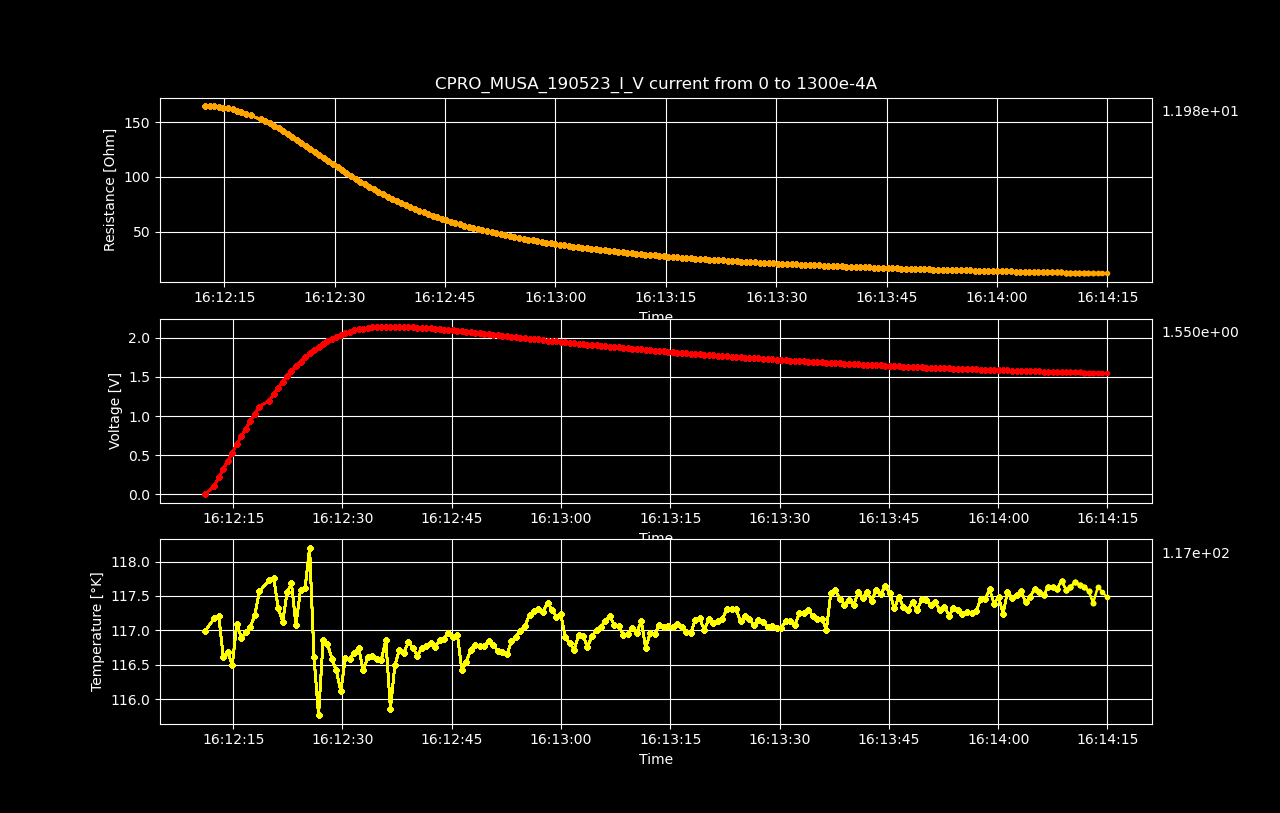

Values plotted in this chart, from the file beside it:
Datetime, Temperature [K], Voltage [V], Resistance [𝛀], Current Source [A], Electric Field [V/cm], Restivity [𝛀 cm], Current Density [A/cm2]
2023-05-19 16:12:11.142677, 117, 5.45294692e-06, inf, 0.0, 8.5202295625e-05, inf, 0.0
2023-05-19 16:12:12.401114, 117.2, 0.1076, 164.7, 0.0006533, 1.681, 280.6, 0.005993
2023-05-19 16:12:13.025667, 117.2, 0.2149, 164.5, 0.001307, 3.358, 280.2, 0.01199
2023-05-19 16:12:13.636063, 116.6, 0.3219, 164.2, 0.00196, 5.029, 279.7, 0.01798
2023-05-19 16:12:14.251072, 116.7, 0.4278, 163.7, 0.002613, 6.685, 278.9, 0.02397
2023-05-19 16:12:14.867936, 116.5, 0.533, 163.2, 0.003266, 8.328, 277.9, 0.02997
2023-05-19 16:12:15.495489, 117.1, 0.6366, 162.4, 0.00392, 9.947, 276.6, 0.03596
2023-05-19 16:12:16.131869, 116.9, 0.7385, 161.5, 0.004573, 11.54, 275.1, 0.04195
2023-05-19 16:12:16.737508, 117, 0.8384, 160.4, 0.005226, 13.1, 273.2, 0.04795
2023-05-19 16:12:17.344668, 117, 0.9359, 159.2, 0.005879, 14.62, 271.1, 0.05394
2023-05-19 16:12:17.960010, 117.2, 1.03, 157.7, 0.006533, 16.1, 268.6, 0.05993
2023-05-19 16:12:18.600574, 117.6, 1.122, 156.1, 0.007186, 17.52, 265.8, 0.06593
2023-05-19 16:12:19.946583, 117.7, 1.194, 152.4, 0.007839, 18.66, 259.5, 0.07192
2023-05-19 16:12:20.560574, 117.8, 1.28, 150.7, 0.008492, 20, 256.6, 0.07791
2023-05-19 16:12:21.178597, 117.3, 1.36, 148.7, 0.009146, 21.25, 253.3, 0.08391
2023-05-19 16:12:21.790749, 117.1, 1.436, 146.6, 0.009799, 22.44, 249.7, 0.0899
2023-05-19 16:12:22.394619, 117.6, 1.509, 144.3, 0.01045, 23.57, 245.8, 0.09589
2023-05-19 16:12:22.998695, 117.7, 1.577, 142, 0.01111, 24.64, 241.9, 0.1019
2023-05-19 16:12:23.611942, 117.1, 1.64, 139.5, 0.01176, 25.62, 237.5, 0.1079
2023-05-19 16:12:24.240654, 117.6, 1.697, 136.7, 0.01241, 26.52, 232.9, 0.1139
2023-05-19 16:12:24.864743, 117.6, 1.751, 134, 0.01307, 27.36, 228.3, 0.1199
2023-05-19 16:12:25.485505, 118.2, 1.8, 131.2, 0.01372, 28.13, 223.5, 0.1259
2023-05-19 16:12:26.091275, 116.6, 1.845, 128.4, 0.01437, 28.83, 218.6, 0.1319
2023-05-19 16:12:26.716636, 115.8, 1.886, 125.6, 0.01503, 29.48, 213.8, 0.1378
2023-05-19 16:12:27.339031, 116.9, 1.924, 122.7, 0.01568, 30.06, 209, 0.1438
2023-05-19 16:12:27.941001, 116.8, 1.958, 119.9, 0.01633, 30.59, 204.2, 0.1498
2023-05-19 16:12:28.540797, 116.6, 1.989, 117.1, 0.01698, 31.08, 199.5, 0.1558
2023-05-19 16:12:29.145526, 116.4, 2.016, 114.3, 0.01764, 31.5, 194.7, 0.1618
2023-05-19 16:12:29.770811, 116.1, 2.039, 111.5, 0.01829, 31.85, 189.8, 0.1678
2023-05-19 16:12:30.396705, 116.6, 2.059, 108.7, 0.01894, 32.18, 185.1, 0.1738
2023-05-19 16:12:30.995034, 116.6, 2.078, 106, 0.0196, 32.47, 180.6, 0.1798
2023-05-19 16:12:31.601997, 116.7, 2.094, 103.4, 0.02025, 32.72, 176.1, 0.1858
2023-05-19 16:12:32.220031, 116.7, 2.107, 100.8, 0.0209, 32.92, 171.6, 0.1918
2023-05-19 16:12:32.844966, 116.4, 2.117, 98.22, 0.02156, 33.08, 167.3, 0.1978
2023-05-19 16:12:33.471020, 116.6, 2.126, 95.72, 0.02221, 33.22, 163, 0.2038
2023-05-19 16:12:34.095740, 116.6, 2.132, 93.25, 0.02286, 33.31, 158.8, 0.2098
2023-05-19 16:12:34.710665, 116.6, 2.137, 90.87, 0.02352, 33.39, 154.8, 0.2158
2023-05-19 16:12:35.320155, 116.6, 2.139, 88.51, 0.02417, 33.43, 150.7, 0.2218
2023-05-19 16:12:35.946697, 116.9, 2.14, 86.21, 0.02482, 33.44, 146.8, 0.2277
2023-05-19 16:12:36.579742, 115.9, 2.138, 83.93, 0.02548, 33.41, 142.9, 0.2337
2023-05-19 16:12:37.193733, 116.5, 2.139, 81.87, 0.02613, 33.43, 139.4, 0.2397
2023-05-19 16:12:37.804660, 116.7, 2.138, 79.81, 0.02678, 33.4, 135.9, 0.2457
2023-05-19 16:12:38.408965, 116.7, 2.138, 77.91, 0.02744, 33.4, 132.7, 0.2517
2023-05-19 16:12:39.039804, 116.8, 2.136, 76.05, 0.02809, 33.38, 129.5, 0.2577
2023-05-19 16:12:39.661756, 116.7, 2.133, 74.21, 0.02874, 33.33, 126.4, 0.2637
2023-05-19 16:12:40.272652, 116.6, 2.13, 72.45, 0.0294, 33.28, 123.4, 0.2697
2023-05-19 16:12:40.872476, 116.7, 2.128, 70.81, 0.03005, 33.25, 120.6, 0.2757
2023-05-19 16:12:41.477406, 116.8, 2.126, 69.25, 0.0307, 33.22, 117.9, 0.2817
2023-05-19 16:12:42.102477, 116.8, 2.121, 67.64, 0.03136, 33.14, 115.2, 0.2877
2023-05-19 16:12:42.733107, 116.8, 2.115, 66.09, 0.03201, 33.05, 112.6, 0.2937
2023-05-19 16:12:43.337362, 116.9, 2.11, 64.61, 0.03266, 32.97, 110, 0.2997
2023-05-19 16:12:43.936413, 116.9, 2.105, 63.19, 0.03332, 32.9, 107.6, 0.3057
2023-05-19 16:12:44.551176, 117, 2.1, 61.82, 0.03397, 32.81, 105.3, 0.3116
2023-05-19 16:12:45.175710, 116.9, 2.094, 60.48, 0.03462, 32.72, 103, 0.3176
2023-05-19 16:12:45.777009, 116.9, 2.088, 59.19, 0.03528, 32.63, 100.8, 0.3236
2023-05-19 16:12:46.379563, 116.4, 2.083, 57.96, 0.03593, 32.54, 98.72, 0.3296
2023-05-19 16:12:46.981976, 116.5, 2.077, 56.78, 0.03658, 32.46, 96.71, 0.3356
2023-05-19 16:12:47.598274, 116.7, 2.07, 55.6, 0.03724, 32.35, 94.69, 0.3416
2023-05-19 16:12:48.208106, 116.8, 2.065, 54.5, 0.03789, 32.26, 92.82, 0.3476
2023-05-19 16:12:48.852345, 116.8, 2.058, 53.38, 0.03854, 32.15, 90.92, 0.3536
... 140 more rows
